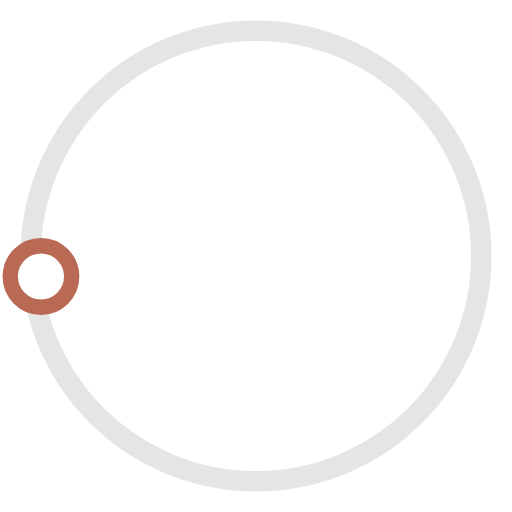
t = 0.00 s
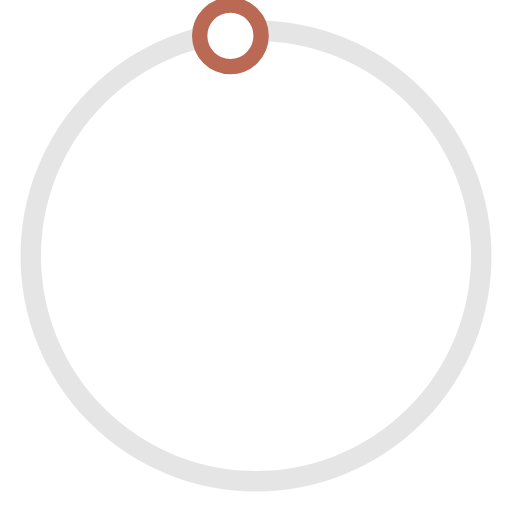
t = 0.75 s
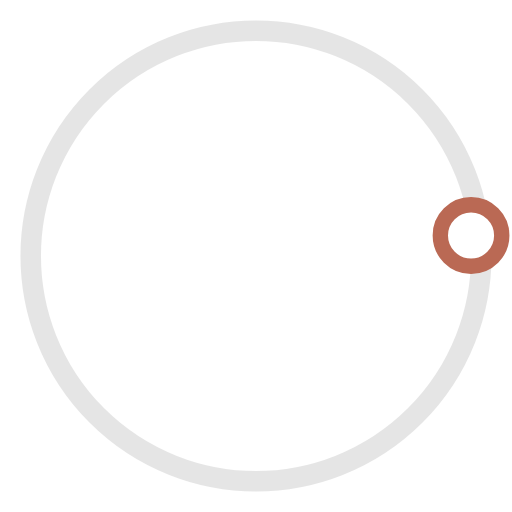
t = 1.50 s
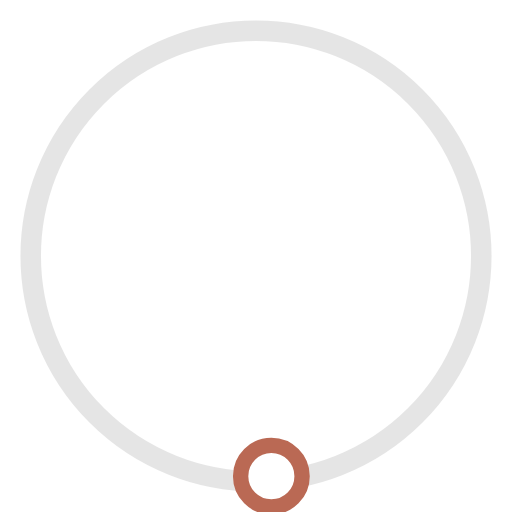
t = 2.25 s

The animated SVG that drew these frames (rendered in a browser with its animation timeline set to each time). Animation: 1 SMIL element (animateTransform=1); one cycle of 3.00 s, repeats indefinitely.

<svg version="1.1" id="L3" xmlns="http://www.w3.org/2000/svg" xmlns:xlink="http://www.w3.org/1999/xlink" x="0px" y="0px"
        viewBox="0 0 100 100" enable-background="new 0 0 0 0" xml:space="preserve">
        <circle fill="none" stroke="#ccc" stroke-width="4" cx="50" cy="50" r="44" style="opacity:0.5;"/>
        <circle fill="#fff" stroke="#BA6954" stroke-width="3" cx="8" cy="54" r="6" >
          <animateTransform
          attributeName="transform"
          dur="3s"
          type="rotate"
          from="0 50 48"
          to="360 50 52"
          repeatCount="indefinite" />
        </circle>
      </svg>
